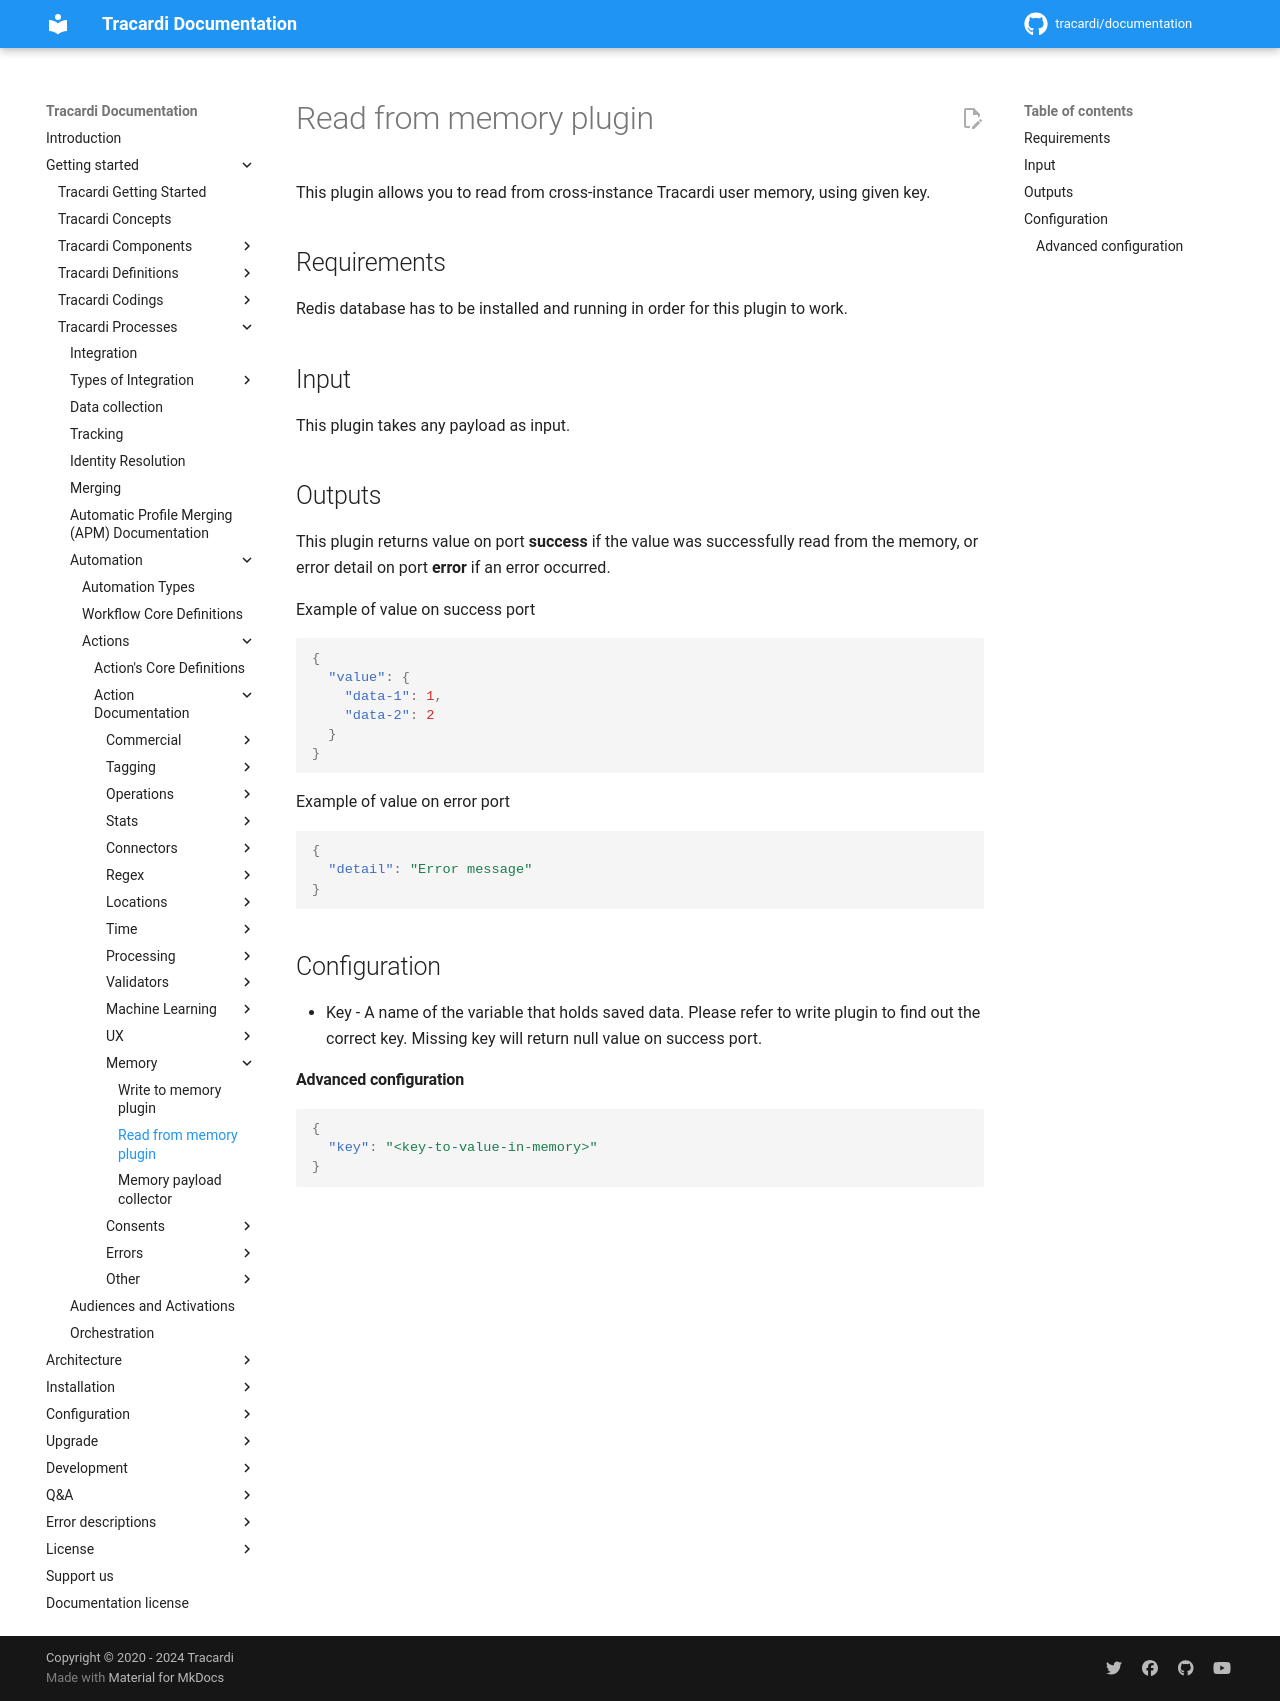

repository: Tracardi/documentation · page: 1.1.x/getting_started/processes/workflow/actions/read_from_memory_action/index.html · generator: mkdocs

# Read from memory plugin

This plugin allows you to read from cross-instance Tracardi user memory, using given key.

## Requirements

Redis database has to be installed and running in order for this plugin to work.

## Input

This plugin takes any payload as input.

## Outputs

This plugin returns value on port **success** if the value was successfully read from the memory, or error detail on
port **error** if an error occurred.

Example of value on success port

```json
{
  "value": {
    "data-1": 1,
    "data-2": 2
  }
}
```

Example of value on error port

```json
{
  "detail": "Error message"
}
```

## Configuration

- Key - A name of the variable that holds saved data. Please refer to write plugin to find out the correct key.
  Missing key will return null value on success port. 

#### Advanced configuration

```json
{
  "key": "<key-to-value-in-memory>"
}
```
